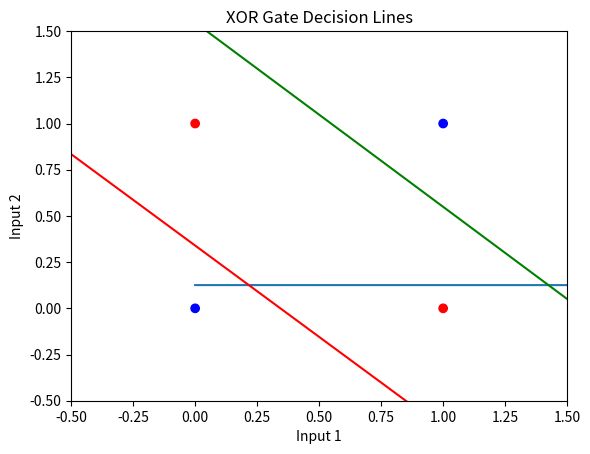

Here is the Python script that generated this plot:
import numpy as np
import matplotlib.pyplot as plt

X = np.array([[0, 0], [0, 1], [1, 0], [1, 1]])
y = np.array([[0], [1], [1], [0]])

epochs = 3000
learning_rate = 0.5  #eta

input_layer_size = 2
hidden_layer_size = 2
output_layer_size = 1


def sigmoid(x):
    return 1 / (1 + np.exp(-x))


def sigmoid_derivative(x):
    return x * (1 - x)


#weights
W2 = np.array([
    #[0.86, 0.82],
    [-0.16, -0.51],
    [0.28, -0.89]
])
b1 = np.zeros((1, hidden_layer_size))
W3 = np.array([
    #[0.04],
    [-0.43],
    [0.48]
])
b2 = np.zeros((1, output_layer_size))

loss_values = []

for epoch in range(epochs):
    # Forward propagation
    hidden_layer = sigmoid(np.dot(X, W2) + b1)
    output_layer = sigmoid(np.dot(hidden_layer, W3) + b2)
    # loss
    loss = np.mean(0.5 * (y - output_layer) ** 2)
    loss_values.append(loss)
    # Backward propagation
    output_delta = (y - output_layer) * sigmoid_derivative(output_layer)
    hidden_delta = output_delta.dot(W3.T) * sigmoid_derivative(hidden_layer)
    # weights and biases
    W3 += hidden_layer.T.dot(output_delta) * learning_rate
    b2 += np.sum(output_delta, axis=0, keepdims=True) * learning_rate
    W2 += np.dot(X.T, hidden_delta) * learning_rate
    b1 += np.sum(hidden_delta, axis=0, keepdims=True) * learning_rate


def calculate_xor_output(input):
    hidden_layer = sigmoid(np.dot(input, W2) + b1)
    output_layer = sigmoid(np.dot(hidden_layer, W3) + b2)
    return output_layer


test_input = np.array([[0, 0], [0, 1], [1, 0], [1, 1]])
xor_output = calculate_xor_output(test_input)
print("XOR Input:")
print(test_input)
print("XOR Output:")
print(xor_output.round())

x = np.linspace(-0.5, 1.5, 100)
y1 = (-b1[0, 0] - W2[0, 0] * x) / W2[1, 0]
y2 = (-b1[0, 1] - W2[0, 1] * x) / W2[1, 1]

# Plotting the loss graph
plt.plot(range(epochs), loss_values)
plt.xlabel('Epoch')
plt.ylabel('Loss')
plt.show()

# Plotting the XOR data and decision lines
plt.scatter(X[:, 0], X[:, 1], c=y.ravel(), cmap='bwr')
plt.plot(x, y1, 'g-', label='Decision Line 1')
plt.plot(x, y2, 'r-', label='Decision Line 2')
plt.title('XOR Gate Decision Lines')
plt.xlabel('Input 1')
plt.ylabel('Input 2')
plt.xlim(-0.5, 1.5)
plt.ylim(-0.5, 1.5)
plt.show()
